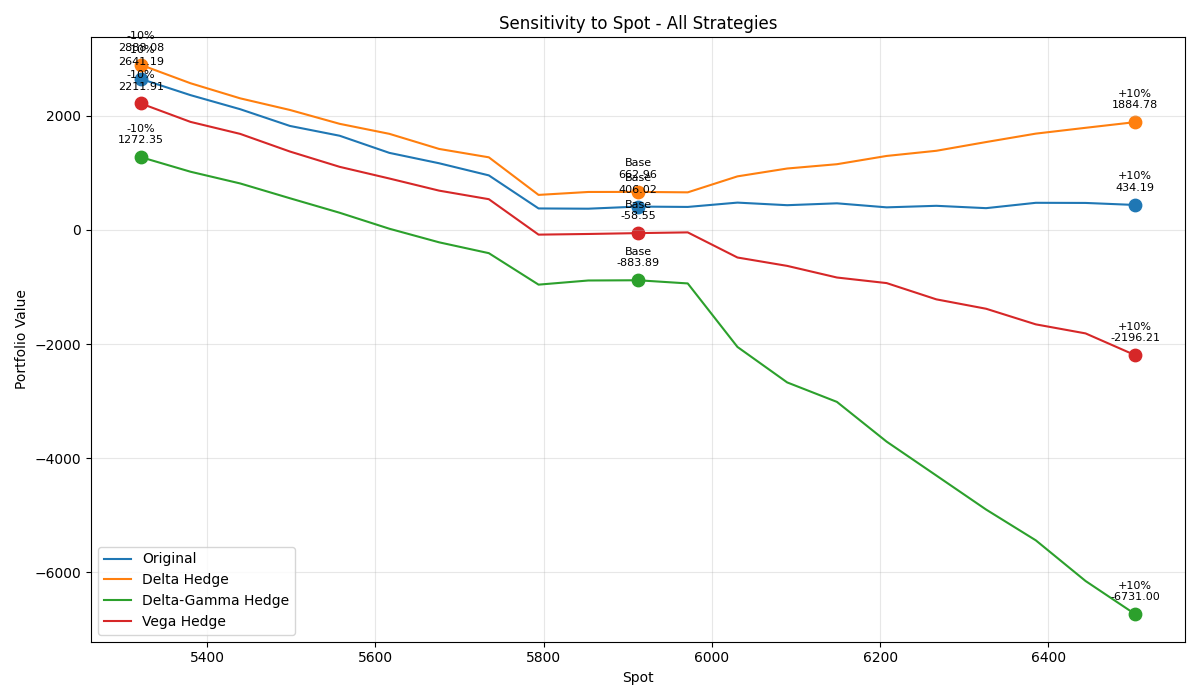

The table this chart was drawn from, first rows:
Strategy, Base, -10%, +10%, Δ-10%, Δ+10%
Original, 410, 2641, 434.2, 2231, 24.18
Delta Hedge, 663, 2888, 1885, 2225, 1222
Delta-Gamma Hedge, -883.9, 1272, -6731, 2156, -5847
Vega Hedge, -58.55, 2212, -2196, 2270, -2138
